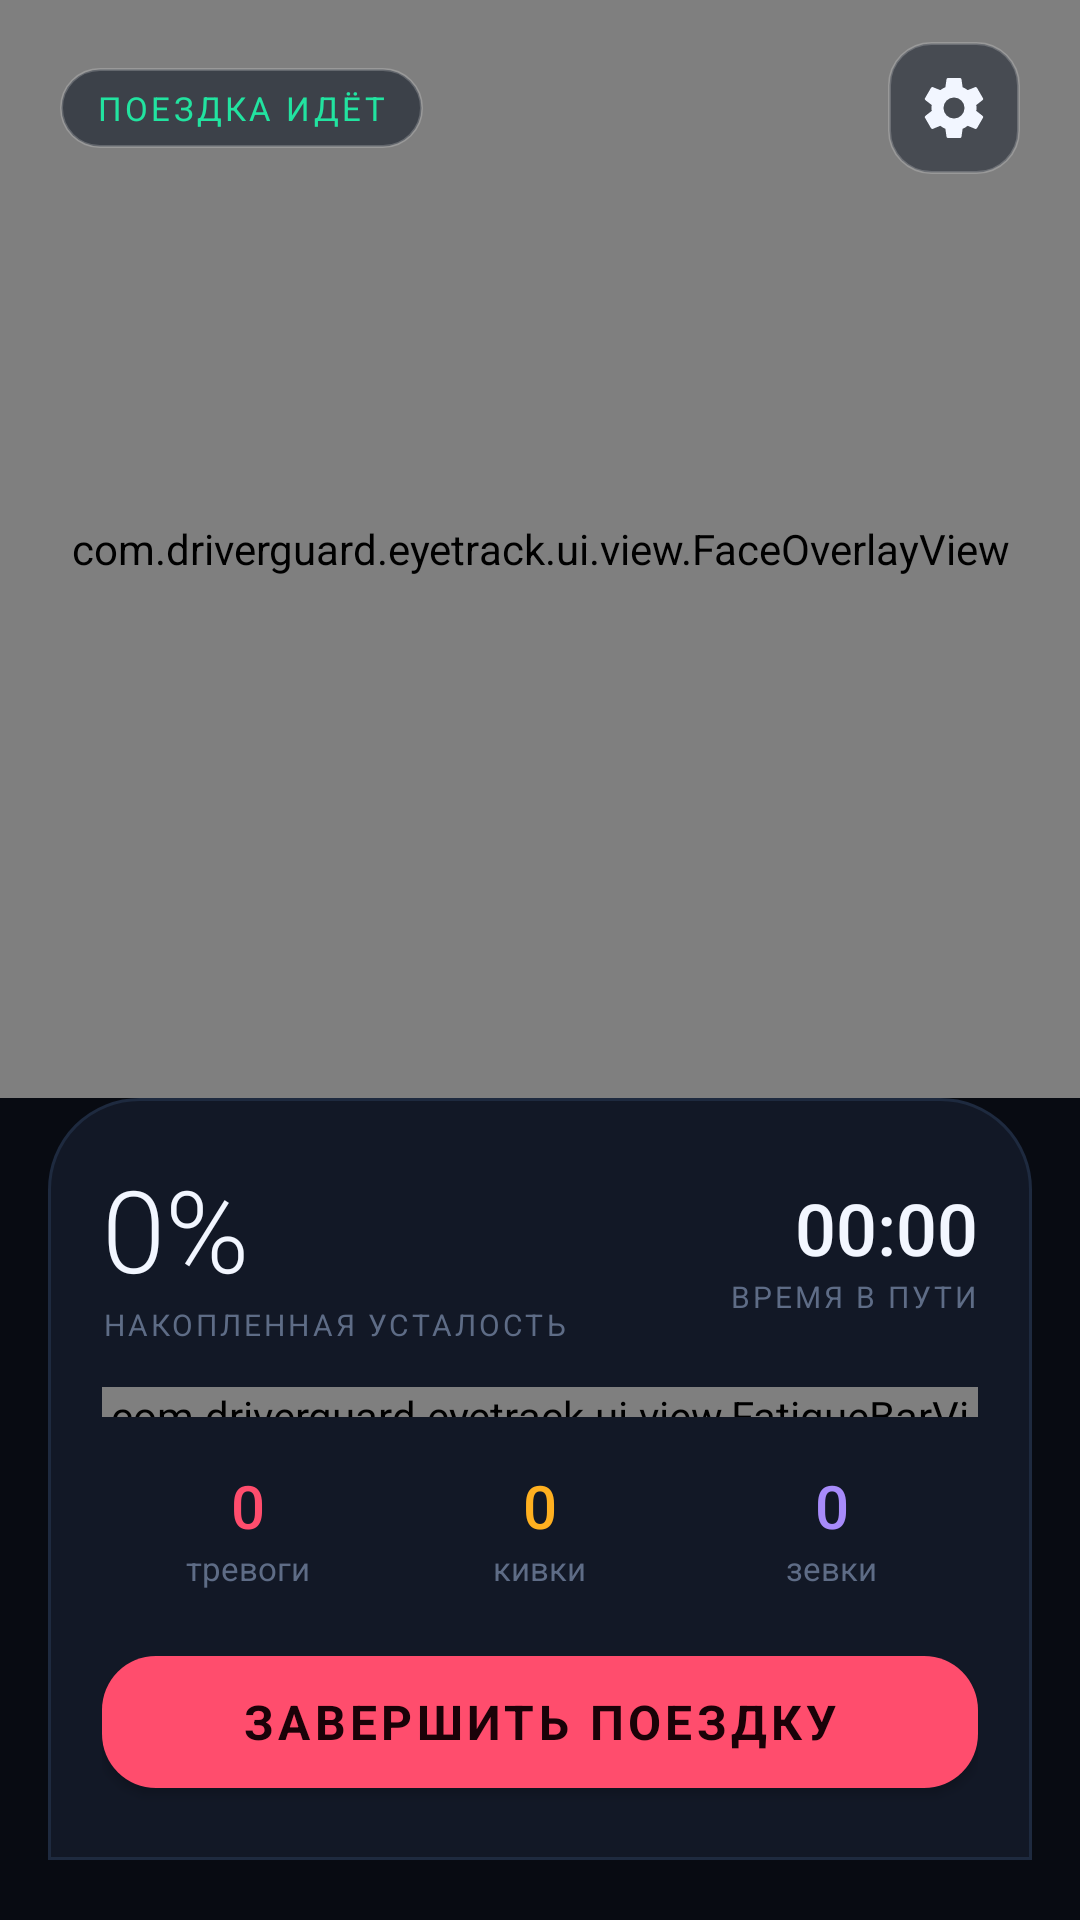

Reconstruct the res/layout file that produces this screen, plus the resources it refers to.
<!-- AndroidManifest.xml: application theme Theme.DriverGuard -->
<!-- res/layout/view_monitor.xml -->
<?xml version="1.0" encoding="utf-8"?>
<androidx.constraintlayout.widget.ConstraintLayout xmlns:android="http://schemas.android.com/apk/res/android"
    xmlns:app="http://schemas.android.com/apk/res-auto"
    android:layout_width="match_parent"
    android:layout_height="match_parent"
    android:background="@color/bg_root">

    <androidx.camera.view.PreviewView
        android:id="@+id/previewView"
        android:layout_width="0dp"
        android:layout_height="0dp"
        app:layout_constraintTop_toTopOf="parent"
        app:layout_constraintBottom_toTopOf="@id/bottomPanel"
        app:layout_constraintStart_toStartOf="parent"
        app:layout_constraintEnd_toEndOf="parent" />

    
    <View
        android:layout_width="0dp"
        android:layout_height="140dp"
        android:background="@drawable/bg_scrim_bottom"
        app:layout_constraintBottom_toTopOf="@id/bottomPanel"
        app:layout_constraintStart_toStartOf="parent"
        app:layout_constraintEnd_toEndOf="parent" />

    <com.driverguard.eyetrack.ui.view.FaceOverlayView
        android:id="@+id/overlay"
        android:layout_width="0dp"
        android:layout_height="0dp"
        app:layout_constraintTop_toTopOf="@id/previewView"
        app:layout_constraintBottom_toBottomOf="@id/previewView"
        app:layout_constraintStart_toStartOf="parent"
        app:layout_constraintEnd_toEndOf="parent" />

    
    <LinearLayout
        android:id="@+id/topBar"
        android:layout_width="0dp"
        android:layout_height="wrap_content"
        android:orientation="horizontal"
        android:gravity="center_vertical"
        android:paddingStart="20dp"
        android:paddingTop="14dp"
        android:paddingEnd="20dp"
        app:layout_constraintTop_toTopOf="parent"
        app:layout_constraintStart_toStartOf="parent"
        app:layout_constraintEnd_toEndOf="parent">

        <LinearLayout
            android:layout_width="0dp"
            android:layout_height="wrap_content"
            android:layout_weight="1"
            android:orientation="vertical">

            <androidx.appcompat.widget.AppCompatTextView
                android:id="@+id/tripStatus"
                android:layout_width="wrap_content"
                android:layout_height="wrap_content"
                android:background="@drawable/bg_status_pill"
                android:drawablePadding="8dp"
                android:gravity="center_vertical"
                android:paddingStart="12dp"
                android:paddingTop="6dp"
                android:paddingEnd="12dp"
                android:paddingBottom="6dp"
                android:text="ПОЕЗДКА ИДЁТ"
                android:textColor="@color/ok"
                android:textSize="11sp"
                android:letterSpacing="0.1" />
        </LinearLayout>

        <ImageButton
            android:id="@+id/btnSettings"
            android:layout_width="44dp"
            android:layout_height="44dp"
            android:background="@drawable/bg_icon_button"
            android:contentDescription="Настройки"
            android:src="@drawable/ic_settings"
            app:tint="@color/ink_primary" />
    </LinearLayout>

    <FrameLayout
        android:id="@+id/bottomPanel"
        android:layout_width="0dp"
        android:layout_height="wrap_content"
        android:layout_marginStart="16dp"
        android:layout_marginEnd="16dp"
        android:layout_marginBottom="20dp"
        android:background="@drawable/bg_sheet"
        android:padding="18dp"
        app:layout_constraintBottom_toBottomOf="parent"
        app:layout_constraintStart_toStartOf="parent"
        app:layout_constraintEnd_toEndOf="parent">

        <LinearLayout
            android:layout_width="match_parent"
            android:layout_height="wrap_content"
            android:orientation="vertical">

            <LinearLayout
                android:layout_width="match_parent"
                android:layout_height="wrap_content"
                android:orientation="horizontal"
                android:gravity="center_vertical">

                <LinearLayout
                    android:layout_width="0dp"
                    android:layout_height="wrap_content"
                    android:layout_weight="1"
                    android:orientation="vertical">

                    <androidx.appcompat.widget.AppCompatTextView
                        android:id="@+id/fatigueValue"
                        android:layout_width="wrap_content"
                        android:layout_height="wrap_content"
                        android:fontFamily="sans-serif-light"
                        android:text="0%"
                        android:textColor="@color/ink_primary"
                        android:textSize="38sp" />

                    <androidx.appcompat.widget.AppCompatTextView
                        android:layout_width="wrap_content"
                        android:layout_height="wrap_content"
                        android:text="НАКОПЛЕННАЯ УСТАЛОСТЬ"
                        android:textColor="@color/ink_tertiary"
                        android:textSize="10sp"
                        android:letterSpacing="0.1" />
                </LinearLayout>

                <LinearLayout
                    android:layout_width="wrap_content"
                    android:layout_height="wrap_content"
                    android:orientation="vertical"
                    android:gravity="end">

                    <androidx.appcompat.widget.AppCompatTextView
                        android:id="@+id/elapsedValue"
                        android:layout_width="wrap_content"
                        android:layout_height="wrap_content"
                        android:fontFamily="sans-serif-medium"
                        android:text="00:00"
                        android:textColor="@color/ink_primary"
                        android:textSize="24sp" />

                    <androidx.appcompat.widget.AppCompatTextView
                        android:layout_width="wrap_content"
                        android:layout_height="wrap_content"
                        android:text="ВРЕМЯ В ПУТИ"
                        android:textColor="@color/ink_tertiary"
                        android:textSize="10sp"
                        android:letterSpacing="0.1" />
                </LinearLayout>
            </LinearLayout>

            <com.driverguard.eyetrack.ui.view.FatigueBarView
                android:id="@+id/fatigueBar"
                android:layout_width="match_parent"
                android:layout_height="10dp"
                android:layout_marginTop="14dp" />

            <LinearLayout
                android:layout_width="match_parent"
                android:layout_height="wrap_content"
                android:layout_marginTop="16dp"
                android:orientation="horizontal">

                <LinearLayout
                    android:layout_width="0dp"
                    android:layout_height="wrap_content"
                    android:layout_weight="1"
                    android:gravity="center_horizontal"
                    android:orientation="vertical">

                    <androidx.appcompat.widget.AppCompatTextView
                        android:id="@+id/statAlarms"
                        android:layout_width="wrap_content"
                        android:layout_height="wrap_content"
                        android:fontFamily="sans-serif-medium"
                        android:text="0"
                        android:textColor="@color/danger"
                        android:textSize="20sp" />

                    <androidx.appcompat.widget.AppCompatTextView
                        android:layout_width="wrap_content"
                        android:layout_height="wrap_content"
                        android:text="тревоги"
                        android:textColor="@color/ink_tertiary"
                        android:textSize="11sp" />
                </LinearLayout>

                <LinearLayout
                    android:layout_width="0dp"
                    android:layout_height="wrap_content"
                    android:layout_weight="1"
                    android:gravity="center_horizontal"
                    android:orientation="vertical">

                    <androidx.appcompat.widget.AppCompatTextView
                        android:id="@+id/statNods"
                        android:layout_width="wrap_content"
                        android:layout_height="wrap_content"
                        android:fontFamily="sans-serif-medium"
                        android:text="0"
                        android:textColor="@color/warn"
                        android:textSize="20sp" />

                    <androidx.appcompat.widget.AppCompatTextView
                        android:layout_width="wrap_content"
                        android:layout_height="wrap_content"
                        android:text="кивки"
                        android:textColor="@color/ink_tertiary"
                        android:textSize="11sp" />
                </LinearLayout>

                <LinearLayout
                    android:layout_width="0dp"
                    android:layout_height="wrap_content"
                    android:layout_weight="1"
                    android:gravity="center_horizontal"
                    android:orientation="vertical">

                    <androidx.appcompat.widget.AppCompatTextView
                        android:id="@+id/statYawns"
                        android:layout_width="wrap_content"
                        android:layout_height="wrap_content"
                        android:fontFamily="sans-serif-medium"
                        android:text="0"
                        android:textColor="@color/violet"
                        android:textSize="20sp" />

                    <androidx.appcompat.widget.AppCompatTextView
                        android:layout_width="wrap_content"
                        android:layout_height="wrap_content"
                        android:text="зевки"
                        android:textColor="@color/ink_tertiary"
                        android:textSize="11sp" />
                </LinearLayout>
            </LinearLayout>

            <com.google.android.material.button.MaterialButton
                android:id="@+id/btnStop"
                style="@style/ButtonDanger"
                android:layout_width="match_parent"
                android:layout_height="wrap_content"
                android:layout_marginTop="16dp"
                android:text="ЗАВЕРШИТЬ ПОЕЗДКУ" />

        </LinearLayout>
    </FrameLayout>

</androidx.constraintlayout.widget.ConstraintLayout>
<!-- resources referenced by this layout -->
<resources>
  <color name="bg_root">#080B12</color>
  <color name="danger">#FF4D6D</color>
  <color name="ink_primary">#F2F6FF</color>
  <color name="ink_tertiary">#5E6C86</color>
  <color name="ok">#22E3A0</color>
  <color name="violet">#A78BFA</color>
  <color name="warn">#FFB020</color>
  <!-- drawable bg_icon_button (drawable) -->
  <?xml version="1.0" encoding="utf-8"?>
  <shape xmlns:android="http://schemas.android.com/apk/res/android">
      <solid android:color="#80101826" />
      <corners android:radius="14dp" />
      <stroke
          android:width="1dp"
          android:color="#33FFFFFF" />
  </shape>
  <!-- drawable bg_scrim_bottom (drawable) -->
  <?xml version="1.0" encoding="utf-8"?>
  <shape xmlns:android="http://schemas.android.com/apk/res/android">
      <gradient
          android:angle="270"
          android:endColor="#00080B12"
          android:startColor="#E6080B12" />
  </shape>
  <!-- drawable bg_sheet (drawable) -->
  <?xml version="1.0" encoding="utf-8"?>
  <shape xmlns:android="http://schemas.android.com/apk/res/android">
      <solid android:color="@color/bg_surface" />
      <corners
          android:topLeftRadius="30dp"
          android:topRightRadius="30dp" />
      <stroke
          android:width="1dp"
          android:color="#1E2A3F" />
  </shape>
  <!-- drawable bg_status_pill (drawable) -->
  <?xml version="1.0" encoding="utf-8"?>
  <shape xmlns:android="http://schemas.android.com/apk/res/android">
      <solid android:color="#99101826" />
      <corners android:radius="40dp" />
      <stroke
          android:width="1dp"
          android:color="#33FFFFFF" />
  </shape>
  <style name="ButtonDanger" parent="Widget.MaterialComponents.Button">
          <item name="android:textAllCaps">false</item>
          <item name="android:textSize">16sp</item>
          <item name="android:textStyle">bold</item>
          <item name="cornerRadius">18dp</item>
          <item name="android:minHeight">56dp</item>
          <item name="backgroundTint">@color/danger</item>
          <item name="android:textColor">#1A0208</item>
      </style>
  <style name="Theme.DriverGuard" parent="Theme.MaterialComponents.NoActionBar">
          <item name="colorPrimary">@color/accent</item>
          <item name="colorPrimaryDark">@color/bg_root</item>
          <item name="colorAccent">@color/accent</item>
          <item name="android:colorBackground">@color/bg_root</item>
          <item name="android:windowBackground">@color/bg_root</item>
          <item name="android:statusBarColor">@color/bg_root</item>
          <item name="android:navigationBarColor">@color/bg_root</item>
          <item name="android:windowLightStatusBar">false</item>
          <item name="android:windowLightNavigationBar">false</item>
          <item name="materialAlertDialogTheme">@style/Theme.DriverGuard.Dialog</item>
          <item name="android:fontFamily">sans-serif</item>
          <item name="switchStyle">@style/Widget.DG.Switch</item>
      </style>
  <color name="bg_surface">#121826</color>
  <color name="accent">#22D3EE</color>
  <style name="Theme.DriverGuard.Dialog" parent="ThemeOverlay.MaterialComponents.MaterialAlertDialog">
          <item name="colorSurface">@color/bg_surface</item>
          <item name="colorOnSurface">@color/ink_primary</item>
          <item name="shapeAppearanceOverlay">@style/Shape.Dialog</item>
      </style>
  <style name="Widget.DG.Switch" parent="Widget.AppCompat.CompoundButton.Switch">
          <item name="thumbTint">@color/switch_thumb</item>
          <item name="trackTint">@color/switch_track</item>
      </style>
  <style name="Shape.Dialog" parent="">
          <item name="cornerFamily">rounded</item>
          <item name="cornerSize">24dp</item>
      </style>
</resources>
